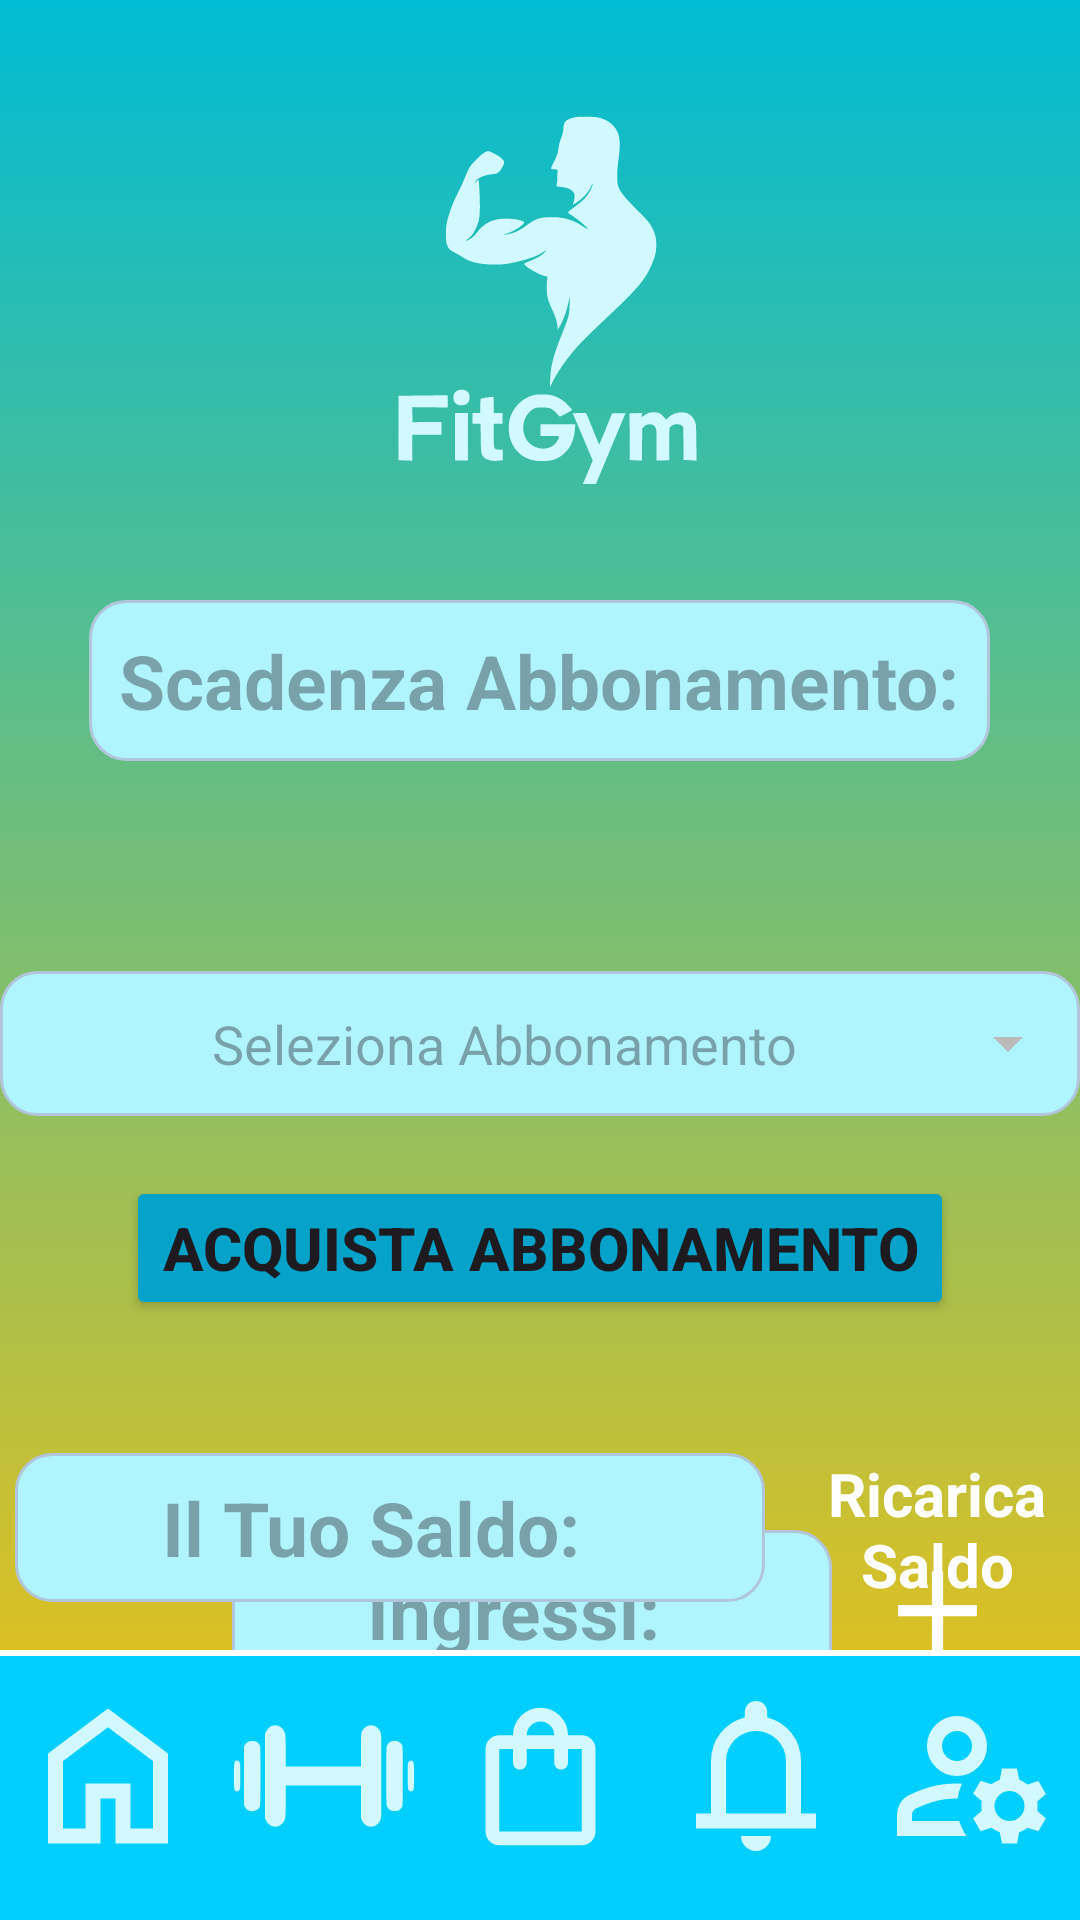

Android layout source for this screen:
<!-- AndroidManifest.xml: application theme Theme.FitGym -->
<!-- res/layout/activity_negozio.xml -->
<?xml version="1.0" encoding="utf-8"?>
<RelativeLayout xmlns:android="http://schemas.android.com/apk/res/android"
    android:layout_width="match_parent"
    android:layout_height="match_parent"
    android:background="@drawable/accesso_background">

        <LinearLayout
            android:layout_width="match_parent"
            android:layout_height="wrap_content"
            android:orientation="vertical"
            android:gravity="center_horizontal">

            <ImageView
                android:layout_width="200dp"
                android:layout_height="200dp"
                android:layout_gravity="center_horizontal"
                android:src="@drawable/fitgymlogo" />


            <LinearLayout
                android:id="@+id/llTopLayout"
                android:layout_width="match_parent"
                android:layout_height="wrap_content"
                android:gravity="center"
                android:orientation="vertical">

                <TextView
                    android:id="@+id/tvScadenza"
                    android:layout_width="wrap_content"
                    android:layout_height="wrap_content"
                    android:layout_marginBottom="70dp"
                    android:gravity="center"
                    android:background="@drawable/bordi_tondi_sfondo"
                    android:padding="10dp"
                    android:hint="Scadenza Abbonamento:"
                    android:textSize="25dp"
                    android:textStyle="bold"
                    android:textColor="#8E8E8E"/>

                <AutoCompleteTextView
                    android:id="@+id/actvAbbonamento"
                    android:layout_width="match_parent"
                    android:layout_height="wrap_content"
                    android:gravity="center"
                    android:hint="Seleziona Abbonamento"
                    android:background="@drawable/bordi_tondi_sfondo"
                    android:padding="12dp"
                    android:textColor="#181818"
                    android:textSize="18sp"
                    android:inputType="none"
                    android:focusable="false"
                    android:clickable="true"
                    android:drawableEnd="@drawable/icona_freccia_giu"
                    android:dropDownHeight="wrap_content" />

                <Button
                    android:id="@+id/btnAbbonamento"
                    android:layout_width="wrap_content"
                    android:layout_height="wrap_content"
                    android:layout_marginTop="20dp"
                    android:layout_gravity="center"
                    android:text="Acquista Abbonamento"
                    android:textSize="20dp"
                    android:textStyle="bold"
                    android:backgroundTint="#05A3CA" />

            </LinearLayout>

            <LinearLayout
                android:id="@+id/llMidLayout"
                android:layout_width="match_parent"
                android:layout_height="wrap_content"
                android:orientation="horizontal"
                android:layout_marginTop="70dp"
                android:gravity="center">

                <TextView
                    android:id="@+id/tvIngressi"
                    android:layout_width="200dp"
                    android:layout_height="wrap_content"
                    android:layout_marginStart="55dp"
                    android:gravity="center"
                    android:background="@drawable/bordi_tondi_sfondo"
                    android:padding="10dp"
                    android:hint="Ingressi:  "
                    android:textSize="25dp"
                    android:textStyle="bold"
                    android:textColor="#8E8E8E"/>

                <ImageButton
                    android:id="@+id/ibAcquistaIngressi"
                    android:layout_width="50dp"
                    android:layout_height="50dp"
                    android:layout_marginStart="10dp"
                    android:layout_gravity="center"
                    android:background="@android:color/transparent"
                    android:src="@drawable/icona_acquista" />

            </LinearLayout>

        </LinearLayout>

    <LinearLayout
        android:id="@+id/llMidLayout2"
        android:layout_width="match_parent"
        android:layout_height="wrap_content"
        android:layout_above="@+id/llBottomLayout"
        android:layout_marginBottom="10dp"
        android:padding="5dp"
        android:orientation="horizontal">

        <TextView
            android:id="@+id/tvSaldo"
            android:layout_width="250dp"
            android:layout_height="wrap_content"
            android:gravity="center"
            android:background="@drawable/bordi_tondi_sfondo"
            android:hint="Il Tuo Saldo:  "
            android:textSize="25sp"
            android:textStyle="bold"
            android:textColor="#8E8E8E"/>

        <TextView
            android:id="@+id/tvRicaricaSaldo"
            android:layout_width="wrap_content"
            android:layout_height="wrap_content"
            android:layout_marginStart="15dp"
            android:layout_gravity="center"
            android:text="Ricarica Saldo"
            android:textColor="#FFFFFF"
            android:textSize="20sp"
            android:textStyle="bold"
            android:textAlignment="center" />

    </LinearLayout>

    <LinearLayout
        android:id="@+id/llBottomLayout"
        android:layout_width="match_parent"
        android:layout_height="90dp"
        android:layout_alignParentBottom="true"
        android:orientation="vertical"
        android:background="#00CFFF">

        <View
            android:id="@+id/vLineaSeparatrice"
            android:layout_width="match_parent"
            android:layout_height="2dp"
            android:background="#FFFFFF" />

        <LinearLayout
            android:id="@+id/navigationBar"
            android:layout_width="match_parent"
            android:layout_height="wrap_content"
            android:orientation="horizontal"
            android:gravity="center"
            android:layout_marginTop="10dp"
            android:weightSum="5">

            <ImageButton
                android:id="@+id/ibHome"
                android:layout_width="0dp"
                android:layout_height="match_parent"
                android:layout_weight="1"
                android:background="@android:color/transparent"
                android:src="@drawable/icona_home"
                android:contentDescription="Home" />

            <ImageButton
                android:id="@+id/ibCorsi"
                android:layout_width="0dp"
                android:layout_height="match_parent"
                android:layout_weight="1"
                android:background="@android:color/transparent"
                android:src="@drawable/icona_corsi"
                android:contentDescription="Corsi disponibili" />

            <ImageButton
                android:id="@+id/ibNegozio"
                android:layout_width="0dp"
                android:layout_height="match_parent"
                android:layout_weight="1"
                android:background="@android:color/transparent"
                android:src="@drawable/icona_negozio"
                android:contentDescription="Corsi disponibili" />

            <ImageButton
                android:id="@+id/ibNotifiche"
                android:layout_width="0dp"
                android:layout_height="match_parent"
                android:layout_weight="1"
                android:background="@android:color/transparent"
                android:src="@drawable/icona_notifiche"
                android:contentDescription="Notifiche" />

            <ImageButton
                android:id="@+id/ibProfilo"
                android:layout_width="0dp"
                android:layout_height="match_parent"
                android:layout_weight="1"
                android:background="@android:color/transparent"
                android:src="@drawable/icona_profilo"
                android:contentDescription="Profilo" />

        </LinearLayout>
    </LinearLayout>
</RelativeLayout>
<!-- resources referenced by this layout -->
<resources>
  <!-- drawable accesso_background (drawable) -->
  <?xml version="1.0" encoding="utf-8"?>
  <shape xmlns:android="http://schemas.android.com/apk/res/android">
  
      <gradient
          android:type="linear"
          android:angle="100"
          android:startColor="#00BCD4" android:endColor="#FFC107"
          />
  </shape>
  <!-- drawable bordi_tondi_sfondo (drawable) -->
  <?xml version="1.0" encoding="utf-8"?>
  <shape xmlns:android="http://schemas.android.com/apk/res/android">
      <solid android:color="#B0F4FD" />
      <stroke android:width="1dp" android:color="#B1C6DB" />
      <corners android:radius="12dp" />
      <padding
          android:left="8dp"
          android:top="8dp"
          android:right="8dp"
          android:bottom="8dp" />
  </shape>
  <!-- drawable icona_acquista (drawable) -->
  <vector xmlns:android="http://schemas.android.com/apk/res/android" android:height="45dp" android:tint="#FFFFFF" android:viewportHeight="960" android:viewportWidth="960" android:width="45dp">
        
      <path android:fillColor="@android:color/white" android:pathData="M440,520L200,520L200,440L440,440L440,200L520,200L520,440L760,440L760,520L520,520L520,760L440,760L440,520Z"/>
      
  </vector>
  <!-- drawable icona_freccia_giu (drawable) -->
  <vector xmlns:android="http://schemas.android.com/apk/res/android" android:height="24dp" android:tint="#BABABA" android:viewportHeight="960" android:viewportWidth="960" android:width="24dp">
        
      <path android:fillColor="@android:color/white" android:pathData="M480,600L280,400L680,400L480,600Z"/>
      
  </vector>
  <!-- drawable icona_home (drawable) -->
  <vector xmlns:android="http://schemas.android.com/apk/res/android" android:height="60dp" android:tint="#D2F9FF" android:viewportHeight="960" android:viewportWidth="960" android:width="60dp">
        
      <path android:fillColor="@android:color/white" android:pathData="M240,760L360,760L360,520L600,520L600,760L720,760L720,400L480,220L240,400L240,760ZM160,840L160,360L480,120L800,360L800,840L520,840L520,600L440,600L440,840L160,840ZM480,490L480,490L480,490L480,490L480,490L480,490L480,490L480,490L480,490Z"/>
      
  </vector>
  <!-- drawable icona_notifiche (drawable) -->
  <vector xmlns:android="http://schemas.android.com/apk/res/android" android:height="60dp" android:tint="#D2F9FF" android:viewportHeight="960" android:viewportWidth="960" android:width="60dp">
        
      <path android:fillColor="@android:color/white" android:pathData="M160,760L160,680L240,680L240,400Q240,317 290,252.5Q340,188 420,168L420,140Q420,115 437.5,97.5Q455,80 480,80Q505,80 522.5,97.5Q540,115 540,140L540,168Q620,188 670,252.5Q720,317 720,400L720,680L800,680L800,760L160,760ZM480,460L480,460L480,460L480,460Q480,460 480,460Q480,460 480,460Q480,460 480,460Q480,460 480,460ZM480,880Q447,880 423.5,856.5Q400,833 400,800L560,800Q560,833 536.5,856.5Q513,880 480,880ZM320,680L640,680L640,400Q640,334 593,287Q546,240 480,240Q414,240 367,287Q320,334 320,400L320,680Z"/>
      
  </vector>
  <style name="Theme.FitGym" parent="Base.Theme.FitGym" />
  <style name="Base.Theme.FitGym" parent="Theme.Material3.DayNight.NoActionBar">
          
          
      </style>
</resources>
